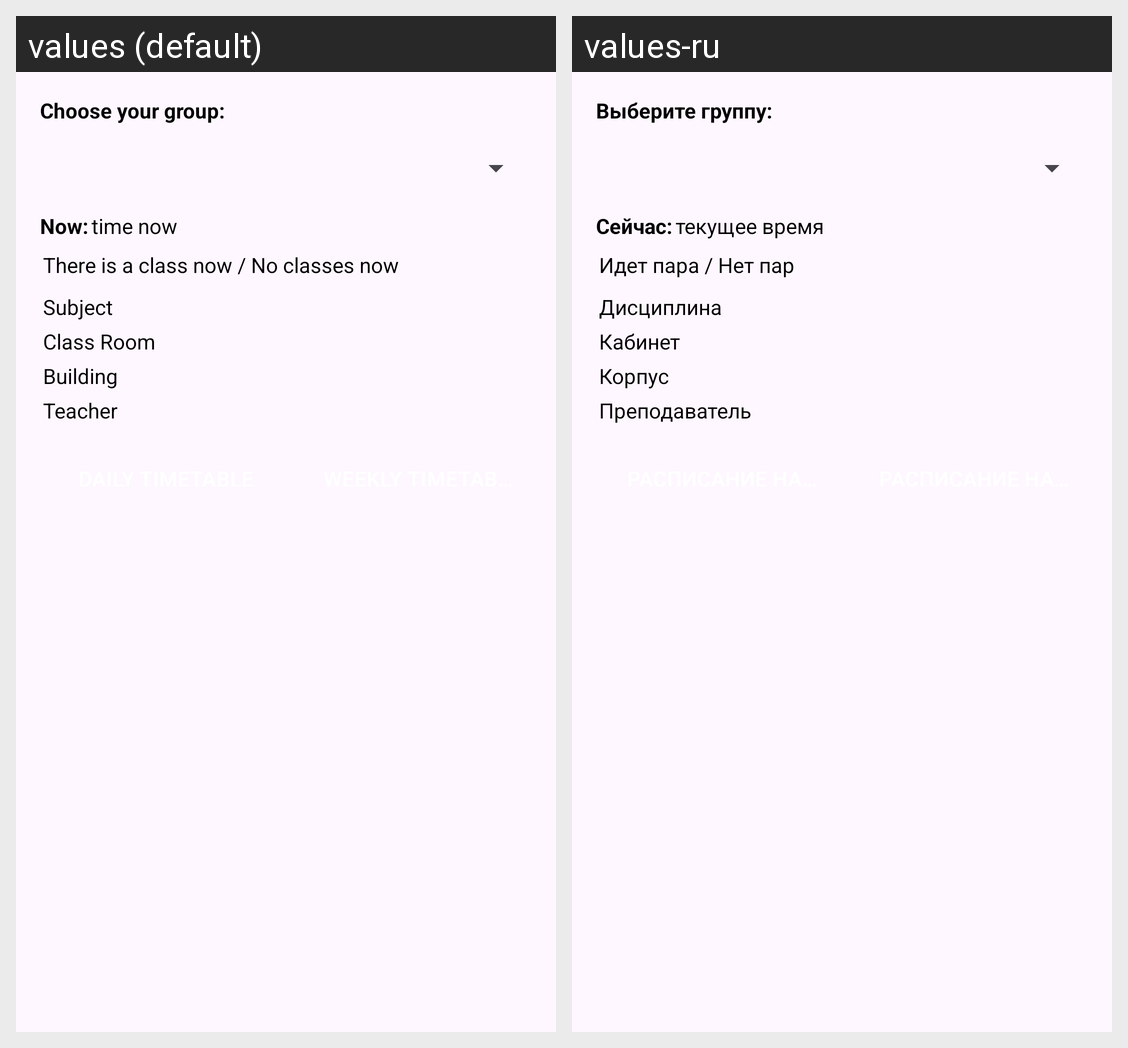

The Android screen above is rendered under two locales of the same app. Produce the string resources it draws, with the default and per-locale values.
Android screen res/layout/activity_student.xml rendered under 2 locales, left to right: values (default), values-ru. Device: Nexus 5 (rendered at 1080×1920; each locale shown at half size, 540×960, under a caption strip naming it); theme Theme.MainProject.
Strings drawn on this screen, with the default value and each locale's value (text and hints the layout hard-codes, and strings that could not be matched under every locale, appear in the picture but are not listed):

choose_group
  values: Choose your group:
  values-ru: Выберите группу:

time_label
  values: Now:
  values-ru: Сейчас:

current_time
  values: time now
  values-ru: текущее время

class_status
  values: There is a class now / No classes now
  values-ru: Идет пара / Нет пар

subject
  values: Subject
  values-ru: Дисциплина

classroom
  values: Class Room
  values-ru: Кабинет

building
  values: Building
  values-ru: Корпус

teacher
  values: Teacher
  values-ru: Преподаватель
